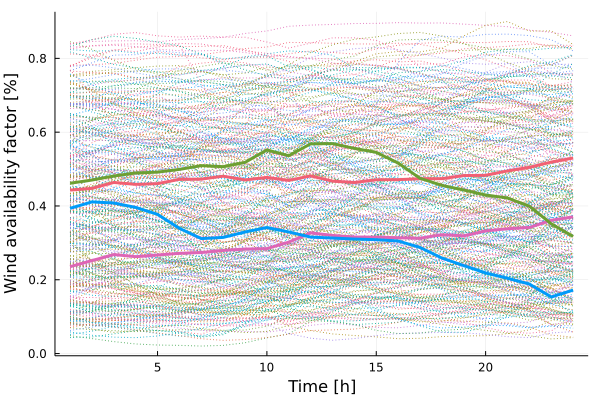

Data behind this chart, as committed beside it:
x1, x2, x3, x4
0.443, 0.2355, 0.4616, 0.3936
0.4477, 0.252, 0.4702, 0.411
0.4637, 0.2684, 0.4812, 0.408
0.4585, 0.2626, 0.4894, 0.396
0.4604, 0.2671, 0.4917, 0.3773
0.4722, 0.2715, 0.4991, 0.3393
0.4727, 0.2738, 0.5093, 0.3116
0.4807, 0.2796, 0.5066, 0.3148
0.4707, 0.2832, 0.5181, 0.3295
0.4774, 0.2844, 0.5519, 0.3416
0.4693, 0.3021, 0.5362, 0.3295
0.4815, 0.3272, 0.5684, 0.3156
0.4672, 0.3202, 0.5688, 0.3131
0.4636, 0.3158, 0.556, 0.3103
0.471, 0.3156, 0.5452, 0.3086
0.4713, 0.3138, 0.5162, 0.3051
0.4738, 0.3126, 0.4749, 0.2875
0.474, 0.3221, 0.4558, 0.2589
0.4823, 0.3191, 0.4432, 0.2383
0.4831, 0.3324, 0.4296, 0.2184
0.495, 0.3382, 0.4215, 0.2041
0.5047, 0.3417, 0.3995, 0.1883
0.519, 0.3612, 0.3517, 0.1534
0.5299, 0.3705, 0.3175, 0.1721
